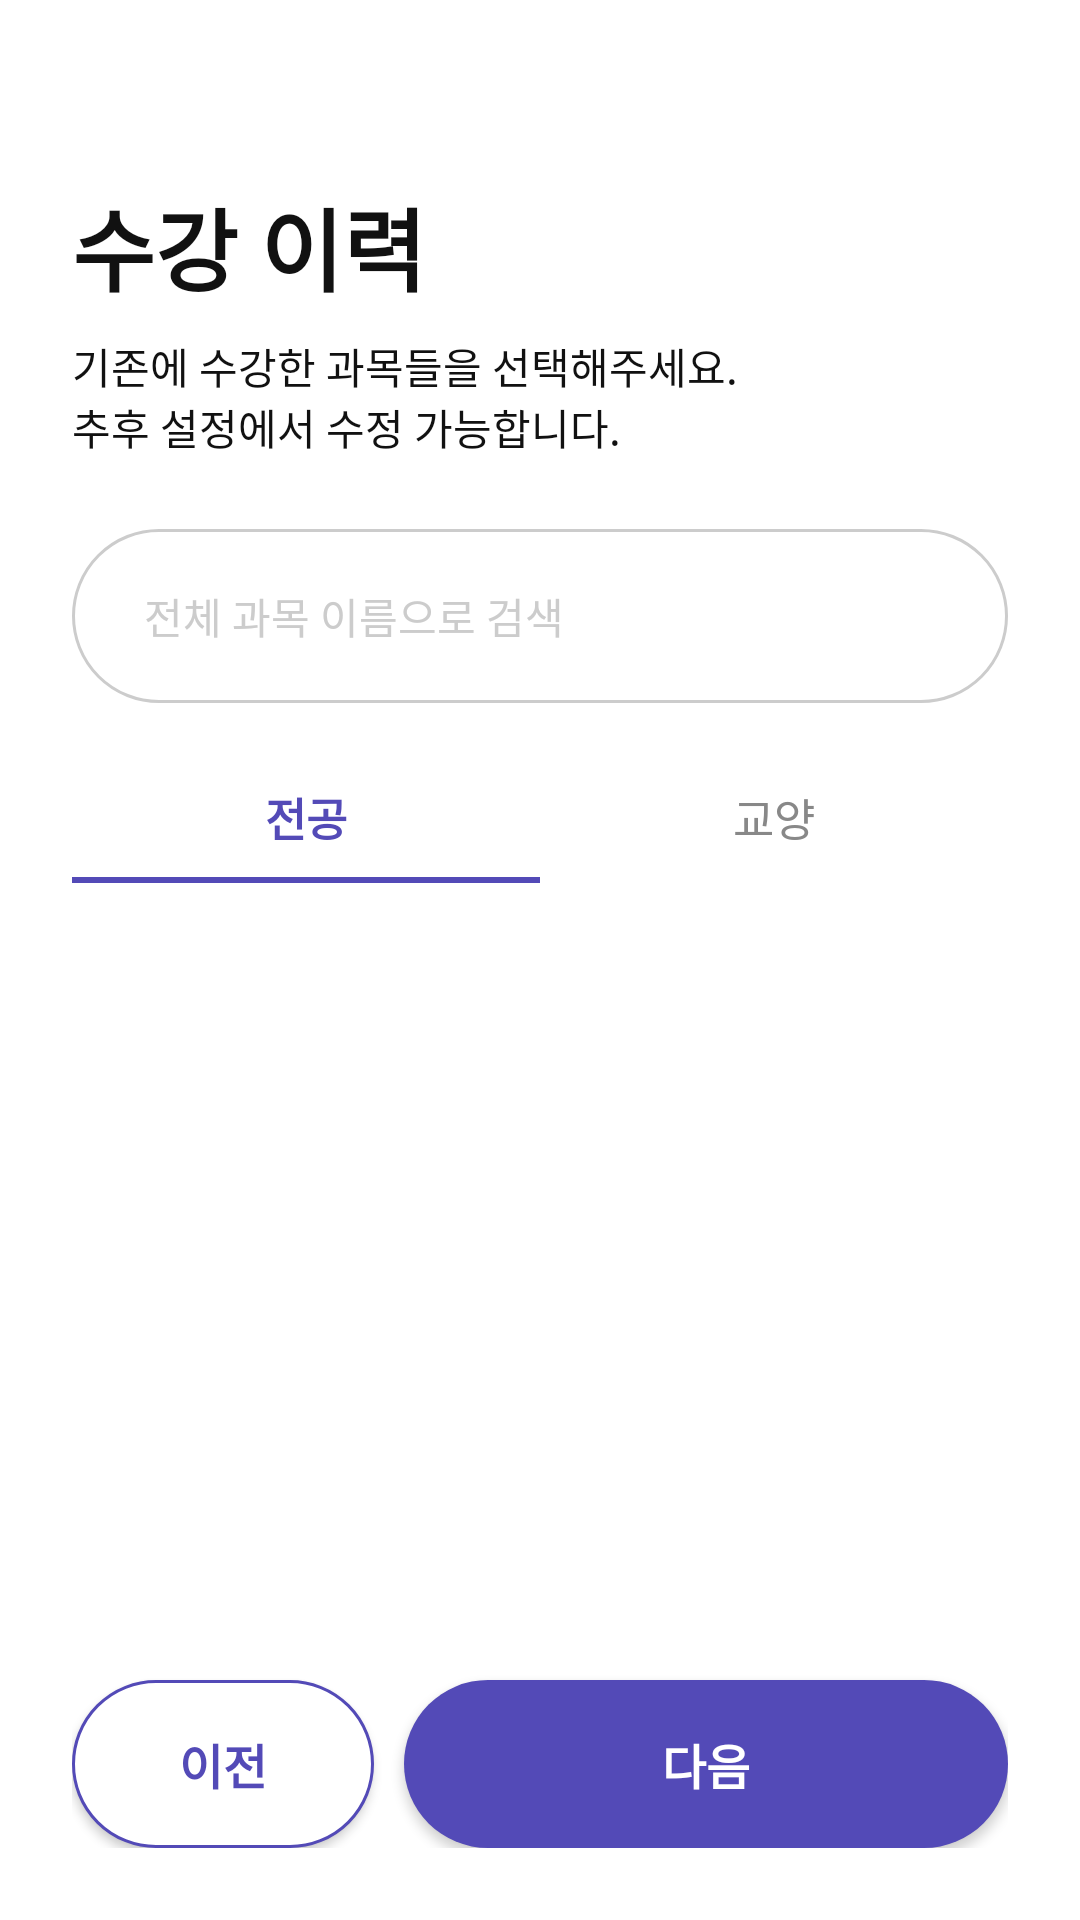

This screen was rendered from an Android layout file. Write that file and the resources it references.
<!-- AndroidManifest.xml: application theme Theme.MJCN -->
<!-- res/layout/fragment_signup_step4.xml -->
<?xml version="1.0" encoding="utf-8"?>
<layout xmlns:android="http://schemas.android.com/apk/res/android"
    xmlns:app="http://schemas.android.com/apk/res-auto">

    <androidx.constraintlayout.widget.ConstraintLayout
        android:layout_width="match_parent"
        android:layout_height="match_parent"
        android:background="@color/background"
        android:paddingStart="24dp"
        android:paddingEnd="24dp"
        android:paddingTop="60dp"
        android:paddingBottom="24dp">

        <TextView
            android:id="@+id/tv_title"
            android:layout_width="wrap_content"
            android:layout_height="wrap_content"
            android:text="@string/signup_course_title"
            android:textColor="@color/text_primary"
            android:textSize="30sp"
            android:textStyle="bold"
            app:layout_constraintTop_toTopOf="parent"
            app:layout_constraintStart_toStartOf="parent" />

        <TextView
            android:id="@+id/tv_desc"
            android:layout_width="wrap_content"
            android:layout_height="wrap_content"
            android:layout_marginTop="8dp"
            android:text="@string/signup_course_desc"
            android:textColor="@color/text_primary"
            android:textSize="14sp"
            app:layout_constraintTop_toBottomOf="@id/tv_title"
            app:layout_constraintStart_toStartOf="parent" />

        <FrameLayout
            android:id="@+id/search_container"
            android:layout_width="0dp"
            android:layout_height="58dp"
            android:layout_marginTop="24dp"
            android:background="@drawable/bg_search_field"
            app:layout_constraintTop_toBottomOf="@id/tv_desc"
            app:layout_constraintStart_toStartOf="parent"
            app:layout_constraintEnd_toEndOf="parent">

            <EditText
                android:id="@+id/et_search"
                android:layout_width="match_parent"
                android:layout_height="match_parent"
                android:background="@android:color/transparent"
                android:hint="@string/signup_course_search_hint"
                android:imeOptions="actionSearch"
                android:inputType="text"
                android:maxLines="1"
                android:paddingStart="24dp"
                android:paddingEnd="48dp"
                android:textColor="@color/text_primary"
                android:textColorHint="@color/text_hint"
                android:textSize="14sp" />

            <ImageView
                android:id="@+id/iv_search"
                android:layout_width="20dp"
                android:layout_height="20dp"
                android:layout_gravity="end|center_vertical"
                android:layout_marginEnd="18dp"
                android:contentDescription="@null"
                android:src="@drawable/ic_search" />
        </FrameLayout>

        
        <LinearLayout
            android:id="@+id/tab_bar"
            android:layout_width="0dp"
            android:layout_height="44dp"
            android:layout_marginTop="16dp"
            android:orientation="horizontal"
            app:layout_constraintTop_toBottomOf="@id/search_container"
            app:layout_constraintStart_toStartOf="parent"
            app:layout_constraintEnd_toEndOf="parent">

            <FrameLayout
                android:id="@+id/tab_major"
                android:layout_width="0dp"
                android:layout_height="match_parent"
                android:layout_weight="1"
                android:clickable="true"
                android:focusable="true">

                <TextView
                    android:id="@+id/tv_tab_major"
                    android:layout_width="wrap_content"
                    android:layout_height="wrap_content"
                    android:layout_gravity="center"
                    android:fontFamily="@font/pretendard_bold"
                    android:text="@string/course_tab_major"
                    android:textColor="@color/point_color1"
                    android:textSize="15sp"
                    android:textStyle="bold" />

                <View
                    android:id="@+id/indicator_major"
                    android:layout_width="match_parent"
                    android:layout_height="2dp"
                    android:layout_gravity="bottom"
                    android:background="@color/point_color1" />
            </FrameLayout>

            <FrameLayout
                android:id="@+id/tab_liberal"
                android:layout_width="0dp"
                android:layout_height="match_parent"
                android:layout_weight="1"
                android:clickable="true"
                android:focusable="true">

                <TextView
                    android:id="@+id/tv_tab_liberal"
                    android:layout_width="wrap_content"
                    android:layout_height="wrap_content"
                    android:layout_gravity="center"
                    android:fontFamily="@font/pretendard_medium"
                    android:text="@string/course_tab_liberal"
                    android:textColor="@color/font_color2"
                    android:textSize="15sp" />

                <View
                    android:id="@+id/indicator_liberal"
                    android:layout_width="match_parent"
                    android:layout_height="2dp"
                    android:layout_gravity="bottom"
                    android:background="@color/point_color1"
                    android:visibility="invisible" />
            </FrameLayout>
        </LinearLayout>

        
        <androidx.recyclerview.widget.RecyclerView
            android:id="@+id/rv_selected_courses"
            android:layout_width="0dp"
            android:layout_height="wrap_content"
            android:layout_marginTop="8dp"
            android:clipToPadding="false"
            android:overScrollMode="never"
            android:visibility="gone"
            app:layout_constraintTop_toBottomOf="@id/tab_bar"
            app:layout_constraintStart_toStartOf="parent"
            app:layout_constraintEnd_toEndOf="parent" />

        
        <androidx.recyclerview.widget.RecyclerView
            android:id="@+id/rv_courses"
            android:layout_width="0dp"
            android:layout_height="0dp"
            android:layout_marginTop="16dp"
            android:layout_marginBottom="16dp"
            android:clipToPadding="false"
            android:overScrollMode="never"
            app:layout_constraintTop_toBottomOf="@id/rv_selected_courses"
            app:layout_constraintBottom_toTopOf="@id/btn_prev"
            app:layout_constraintStart_toStartOf="parent"
            app:layout_constraintEnd_toEndOf="parent" />

        
        <Button
            android:id="@+id/btn_prev"
            android:layout_width="0dp"
            android:layout_height="56dp"
            android:layout_marginEnd="10dp"
            android:background="@drawable/bg_btn_outline"
            android:text="@string/prev"
            android:textColor="@color/primary"
            android:textSize="16sp"
            android:textStyle="bold"
            app:backgroundTint="@null"
            app:layout_constraintBottom_toBottomOf="parent"
            app:layout_constraintEnd_toStartOf="@id/btn_next"
            app:layout_constraintHorizontal_chainStyle="spread"
            app:layout_constraintHorizontal_weight="1"
            app:layout_constraintStart_toStartOf="parent" />

        
        <Button
            android:id="@+id/btn_next"
            android:layout_width="0dp"
            android:layout_height="56dp"
            android:background="@drawable/bg_btn_primary"
            android:text="@string/next"
            android:textColor="@color/white"
            android:textSize="16sp"
            android:textStyle="bold"
            app:layout_constraintBottom_toBottomOf="parent"
            app:layout_constraintEnd_toEndOf="parent"
            app:layout_constraintHorizontal_weight="2"
            app:layout_constraintStart_toEndOf="@id/btn_prev" />

    </androidx.constraintlayout.widget.ConstraintLayout>

</layout>
<!-- resources referenced by this layout -->
<resources>
  <color name="background">#FFFFFF</color>
  <color name="font_color2">#888888</color>
  <color name="point_color1">#534AB7</color>
  <color name="primary">#534AB7</color>
  <color name="text_hint">#CCCCCC</color>
  <color name="text_primary">#111111</color>
  <color name="white">#FFFFFFFF</color>
  <!-- drawable bg_btn_outline (drawable) -->
  <?xml version="1.0" encoding="utf-8"?>
  <shape xmlns:android="http://schemas.android.com/apk/res/android"
      android:shape="rectangle">
      <solid android:color="@color/white"/>
      <stroke
          android:width="1dp"
          android:color="@color/primary"/>
      <corners android:radius="200dp"/>
  </shape>
  <!-- drawable bg_btn_primary (drawable) -->
  <?xml version="1.0" encoding="utf-8"?>
  <selector xmlns:android="http://schemas.android.com/apk/res/android">
      <item android:state_enabled="false">
          <shape android:shape="rectangle">
              <solid android:color="@color/btn_primary_disabled" />
              <corners android:radius="100dp" />
          </shape>
      </item>
      <item android:state_pressed="true">
          <shape android:shape="rectangle">
              <solid android:color="@color/primary_dark" />
              <corners android:radius="100dp" />
          </shape>
      </item>
      <item>
          <shape android:shape="rectangle">
              <solid android:color="@color/btn_primary" />
              <corners android:radius="100dp" />
          </shape>
      </item>
  </selector>
  <!-- drawable bg_search_field (drawable) -->
  <?xml version="1.0" encoding="utf-8"?>
  <shape xmlns:android="http://schemas.android.com/apk/res/android"
      android:shape="rectangle">
      <solid android:color="@color/white" />
      <stroke
          android:width="1dp"
          android:color="#CCCCCC" />
      <corners android:radius="100dp" />
  </shape>
  <string name="course_tab_liberal">교양</string>
  <string name="course_tab_major">전공</string>
  <string name="next">다음</string>
  <string name="prev">이전</string>
  <string name="signup_course_desc">기존에 수강한 과목들을 선택해주세요.\n추후 설정에서 수정 가능합니다.</string>
  <string name="signup_course_search_hint">전체 과목 이름으로 검색</string>
  <string name="signup_course_title">수강 이력</string>
  <style name="Theme.MJCN" parent="Theme.MaterialComponents.Light.NoActionBar">
          <item name="colorPrimary">@color/primary</item>
          <item name="colorPrimaryVariant">@color/primary_dark</item>
          <item name="colorOnPrimary">@color/text_on_primary</item>
          <item name="colorSecondary">@color/primary_light</item>
          <item name="colorOnSecondary">@color/primary</item>
          <item name="android:colorBackground">@color/background</item>
          <item name="android:statusBarColor">@color/background</item>
          <item name="android:windowLightStatusBar" tools:targetApi="m">true</item>
          <item name="android:navigationBarColor">@color/background</item>
      </style>
  <color name="btn_primary_disabled">#D0D0D0</color>
  <color name="primary_dark">#4A3FB8</color>
  <color name="btn_primary">#534AB7</color>
  <color name="text_on_primary">#FFFFFF</color>
  <color name="primary_light">#EEF0FF</color>
</resources>
